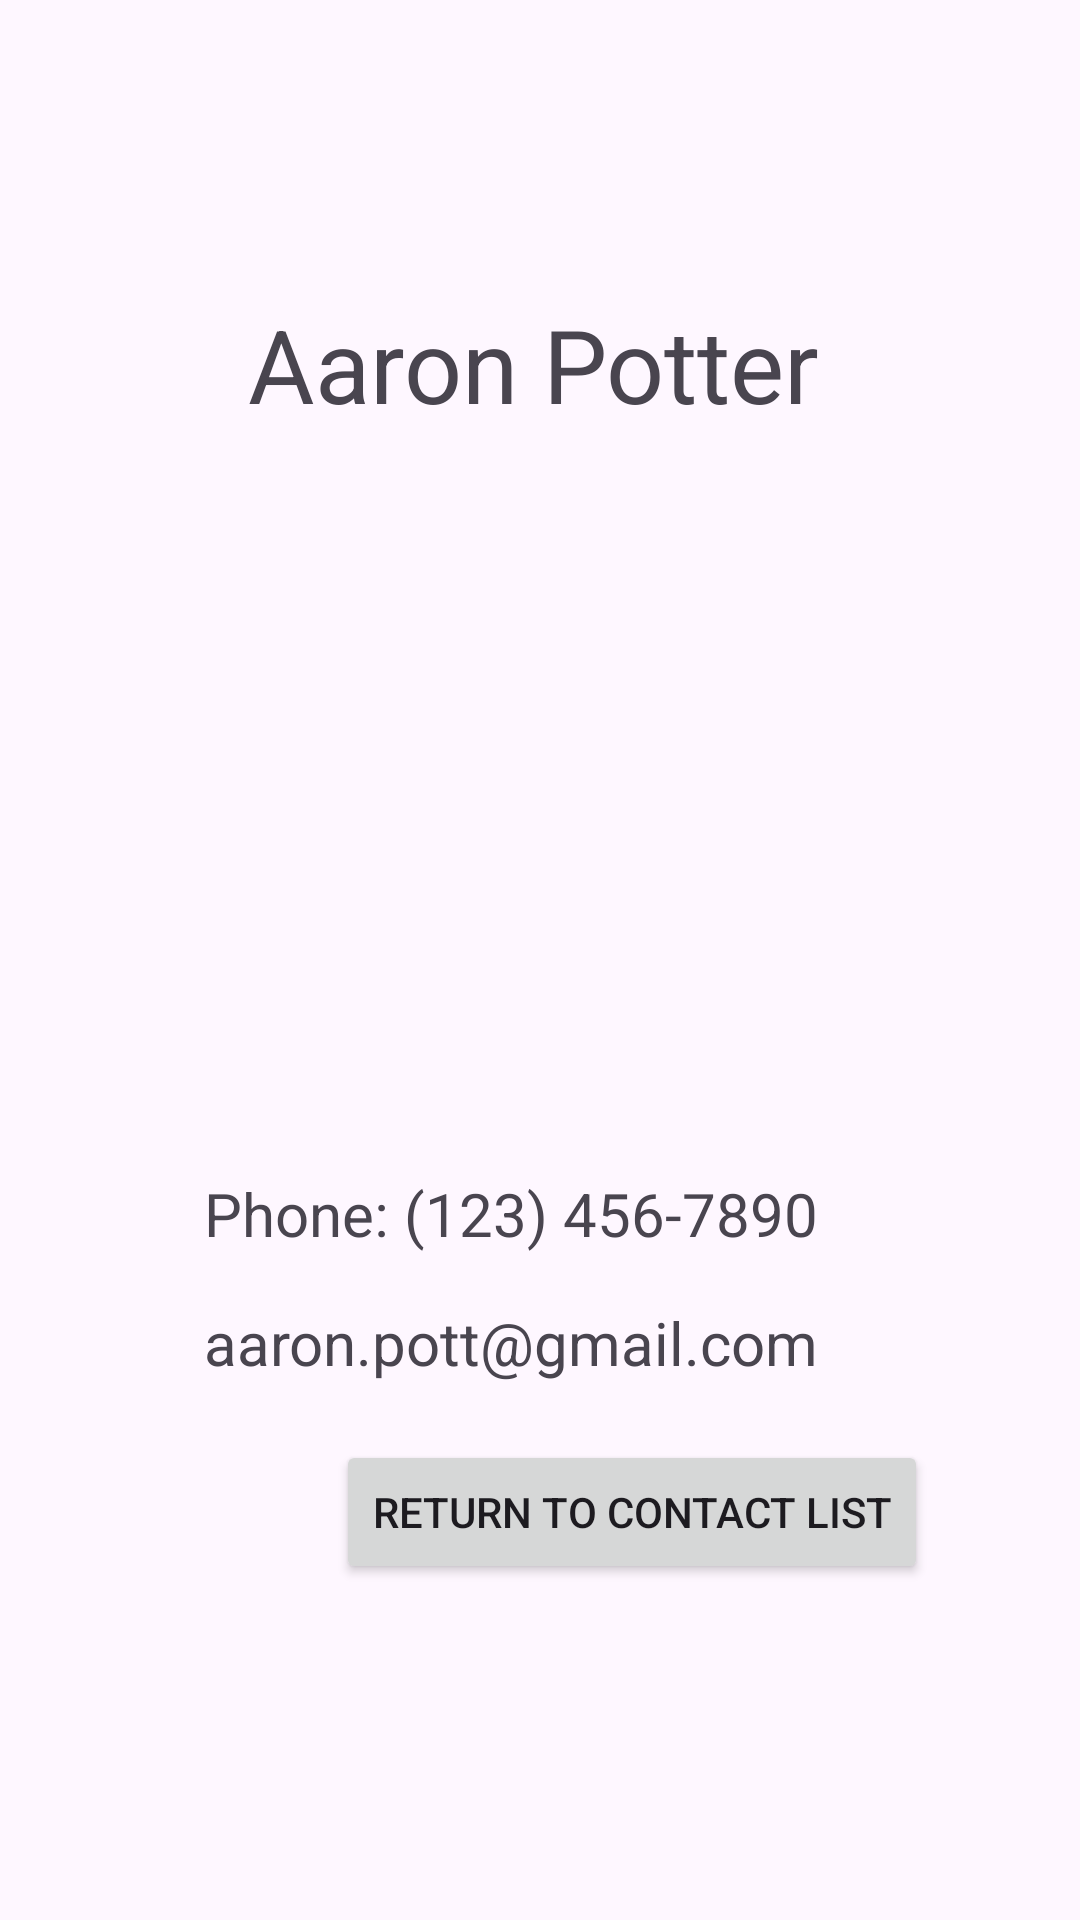

Layout XML and referenced resources for this Android screen:
<!-- AndroidManifest.xml: application theme Theme.KerriKuhnkeContactsAddressBook -->
<!-- res/layout/activity_harry_potter_contact_page.xml -->
<?xml version="1.0" encoding="utf-8"?>
    <androidx.constraintlayout.widget.ConstraintLayout
    xmlns:android="http://schemas.android.com/apk/res/android"
    xmlns:app="http://schemas.android.com/apk/res-auto"
    xmlns:tools="http://schemas.android.com/tools"
    android:layout_width="match_parent"
    android:layout_height="match_parent"
    tools:context=".HarryPotterContactPage">

    <androidx.constraintlayout.widget.ConstraintLayout
        android:id="@+id/constraintLayout"
        android:layout_width="0dp"
        android:layout_height="0dp"
        app:layout_constraintBottom_toBottomOf="parent"
        app:layout_constraintEnd_toEndOf="parent"
        app:layout_constraintStart_toStartOf="parent"
        app:layout_constraintTop_toTopOf="parent"
        tools:context=".HermioneGrangerContactPage">

        <TextView
            android:id="@+id/txt_HPcontact"
            android:layout_width="wrap_content"
            android:layout_height="wrap_content"
            android:layout_marginTop="56dp"
            android:layout_marginBottom="49dp"
            android:text="@string/txt_name1"
            android:textSize="34sp"
            app:layout_constraintBottom_toTopOf="@+id/textView3"
            app:layout_constraintEnd_toEndOf="parent"
            app:layout_constraintHorizontal_bias="0.488"
            app:layout_constraintStart_toStartOf="parent"
            app:layout_constraintTop_toTopOf="parent"
            app:layout_constraintVertical_bias="0.177" />

        <TextView
            android:id="@+id/textView3"
            android:layout_width="wrap_content"
            android:layout_height="wrap_content"
            android:layout_marginStart="3dp"
            android:layout_marginTop="391dp"
            android:layout_marginBottom="16dp"
            android:text="@string/txt_num1"
            android:textSize="20sp"
            app:layout_constraintBottom_toTopOf="@+id/textView4"
            app:layout_constraintStart_toStartOf="@+id/imageView"
            app:layout_constraintTop_toTopOf="parent" />

        <TextView
            android:id="@+id/textView4"
            android:layout_width="wrap_content"
            android:layout_height="wrap_content"
            android:layout_marginBottom="23dp"
            android:text="@string/txt_email1"
            android:textSize="20sp"
            app:layout_constraintBottom_toTopOf="@+id/textView5"
            app:layout_constraintStart_toStartOf="@+id/textView3"
            app:layout_constraintTop_toBottomOf="@+id/textView3" />

        <TextView
            android:id="@+id/textView5"
            android:layout_width="0dp"
            android:layout_height="0dp"
            android:layout_marginStart="75dp"
            android:layout_marginEnd="75dp"
            android:layout_marginBottom="22dp"
            android:text="@string/txt_add1"
            android:textSize="20sp"
            app:layout_constraintBottom_toTopOf="@+id/btn_BackHG"
            app:layout_constraintEnd_toEndOf="parent"
            app:layout_constraintStart_toStartOf="parent"
            app:layout_constraintTop_toBottomOf="@+id/textView4" />

        <Button
            android:id="@+id/btn_BackHG"
            android:layout_width="wrap_content"
            android:layout_height="wrap_content"
            android:layout_marginStart="37dp"
            android:layout_marginBottom="112dp"
            android:text="@string/btn_goback1"
            app:layout_constraintBottom_toBottomOf="parent"
            app:layout_constraintStart_toStartOf="@+id/textView5"
            app:layout_constraintTop_toBottomOf="@+id/textView5" />

        <ImageView
            android:id="@+id/imageView"
            android:layout_width="222dp"
            android:layout_height="222dp"
            android:layout_marginTop="139dp"
            android:layout_marginBottom="33dp"
            android:contentDescription="Harry Potter contact photo"
            android:src="@drawable/man"
            app:layout_constraintBottom_toTopOf="@+id/textView3"
            app:layout_constraintEnd_toEndOf="parent"
            app:layout_constraintHorizontal_bias="0.47"
            app:layout_constraintStart_toStartOf="parent"
            app:layout_constraintTop_toTopOf="parent" />

    </androidx.constraintlayout.widget.ConstraintLayout>

</androidx.constraintlayout.widget.ConstraintLayout>
<!-- resources referenced by this layout -->
<resources>
  <string name="btn_goback1">Return to Contact List</string>
  <string name="txt_add1">Address: 934 Hogwars Ln, Magic Kingdom, MK 78954</string>
  <string name="txt_email1">aaron.pott@gmail.com</string>
  <string name="txt_name1">Aaron Potter</string>
  <string name="txt_num1">Phone: (123) 456-7890</string>
  <style name="Theme.KerriKuhnkeContactsAddressBook" parent="Base.Theme.KerriKuhnkeContactsAddressBook" />
  <style name="Base.Theme.KerriKuhnkeContactsAddressBook" parent="Theme.Material3.DayNight.NoActionBar">
          
          
      </style>
</resources>
